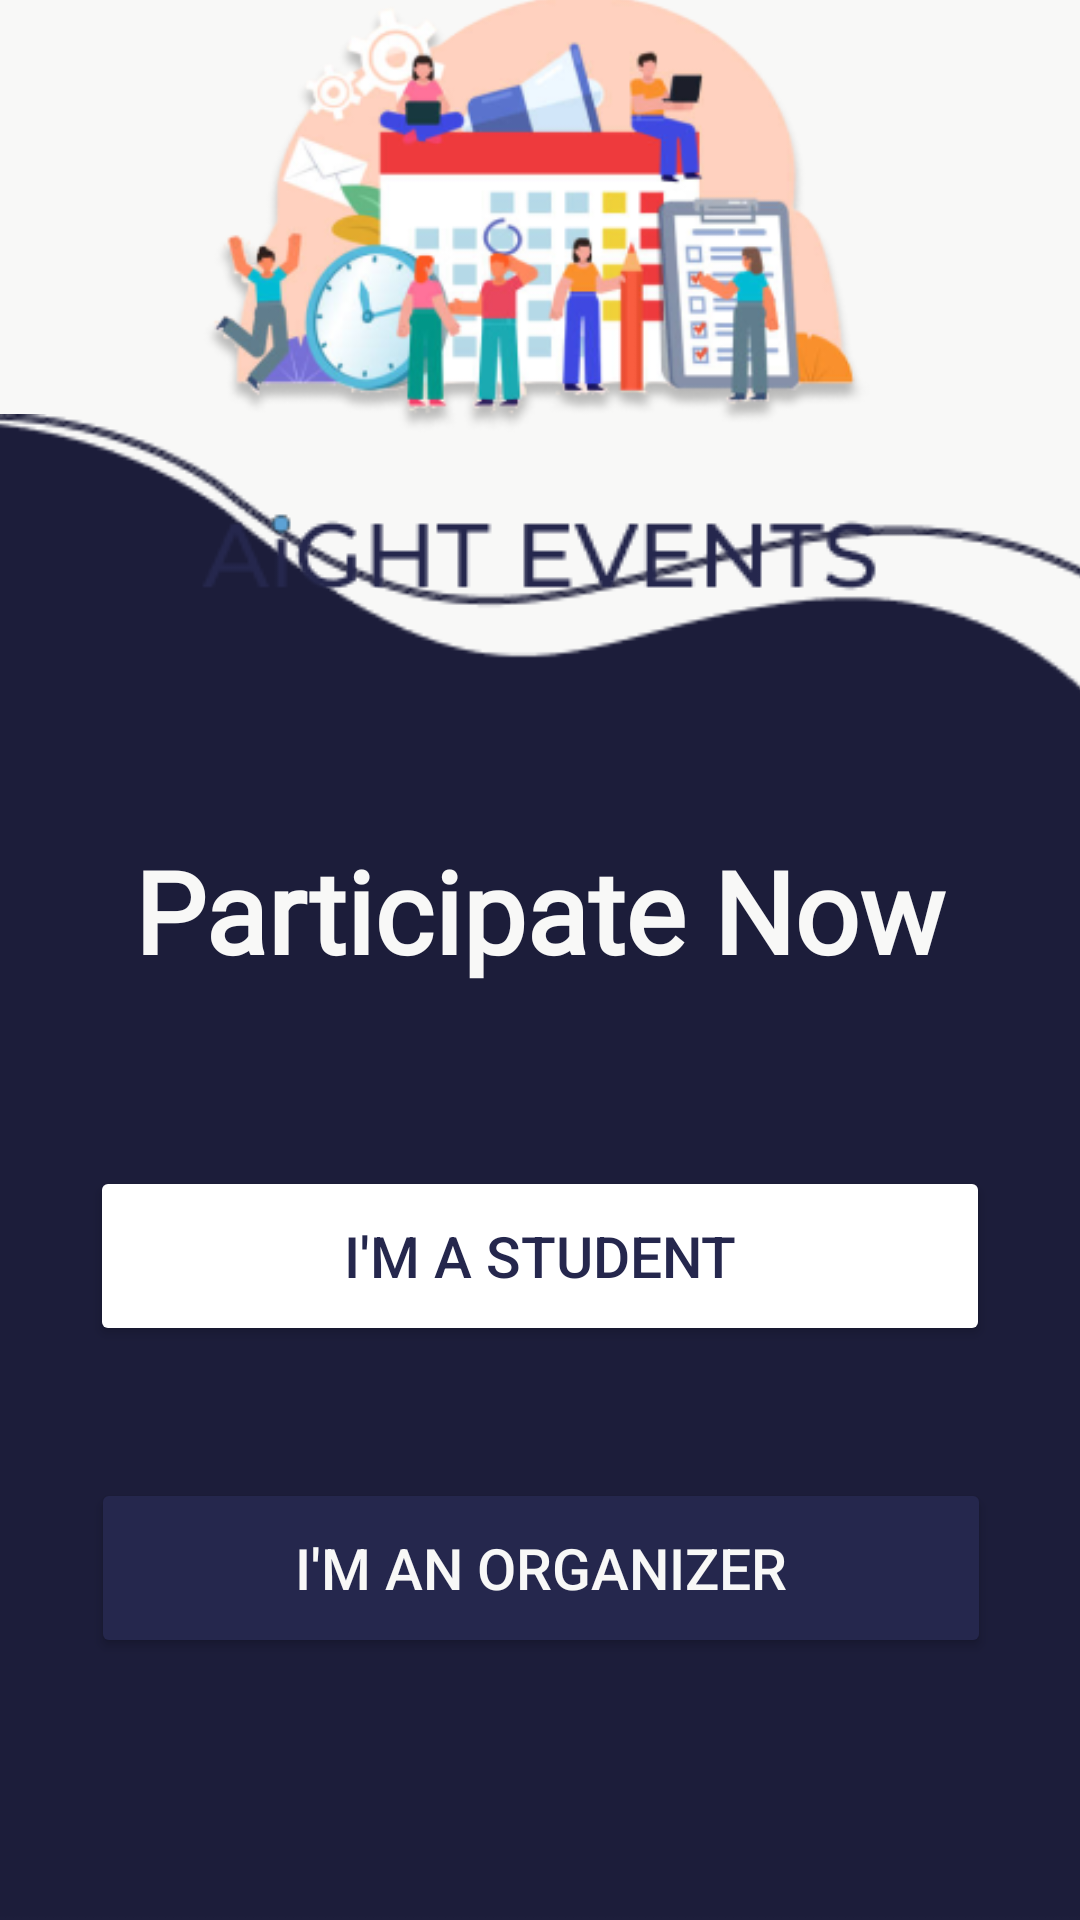

Write the Android layout XML for this screen, with the resource values it uses.
<!-- AndroidManifest.xml: application theme Theme.AiGHTEVENTS -->
<!-- res/layout/activity_start_page.xml -->
<?xml version="1.0" encoding="utf-8"?>
<androidx.constraintlayout.widget.ConstraintLayout xmlns:android="http://schemas.android.com/apk/res/android"
    xmlns:app="http://schemas.android.com/apk/res-auto"
    xmlns:tools="http://schemas.android.com/tools"
    android:layout_width="match_parent"
    android:layout_height="match_parent"
    android:background="#F8F8F7"
    tools:context=".StartPage"
    tools:ignore="ExtraText">

    <ImageView
        android:id="@+id/imageView"
        android:layout_width="244dp"
        android:layout_height="195dp"
        app:layout_constraintBottom_toTopOf="@+id/imageView3"
        app:layout_constraintEnd_toEndOf="parent"
        app:layout_constraintStart_toStartOf="parent"
        app:layout_constraintTop_toTopOf="parent"
        app:srcCompat="@drawable/clip_art" />

    <ImageView
        android:id="@+id/imageView3"
        android:layout_width="505dp"
        android:layout_height="502dp"
        app:layout_constraintBottom_toBottomOf="parent"
        app:layout_constraintEnd_toEndOf="parent"
        app:layout_constraintStart_toStartOf="parent"
        app:srcCompat="@drawable/frame" />

    <ImageView
        android:id="@+id/imageView4"
        android:layout_width="wrap_content"
        android:layout_height="wrap_content"
        app:layout_constraintEnd_toEndOf="parent"
        app:layout_constraintStart_toStartOf="parent"
        app:layout_constraintTop_toBottomOf="@+id/imageView"
        app:srcCompat="@drawable/logo_hor" />

    <TextView
        android:id="@+id/textView"
        android:layout_width="wrap_content"
        android:layout_height="wrap_content"
        android:layout_marginTop="140dp"
        android:fontFamily="@font/montserrat"
        android:text="Participate Now"
        android:textColor="#F8F8F7"
        android:textSize="38sp"
        android:textStyle="bold"
        app:layout_constraintEnd_toEndOf="parent"
        app:layout_constraintStart_toStartOf="parent"
        app:layout_constraintTop_toTopOf="@+id/imageView3" />

    <Button
        android:id="@+id/studentBtn"
        android:layout_width="300dp"
        android:layout_height="60dp"
        android:layout_marginTop="60dp"
        android:onClick="studentLogin"
        android:text="I'm a student"
        android:textColor="#25274D"
        android:textSize="19sp"
        app:backgroundTint="#FFFFFF"
        app:cornerRadius="50dp"
        app:layout_constraintEnd_toEndOf="parent"
        app:layout_constraintHorizontal_bias="0.5"
        app:layout_constraintStart_toStartOf="parent"
        app:layout_constraintTop_toBottomOf="@+id/textView" />

    <Button
        android:id="@+id/organizerBtn"
        android:layout_width="300dp"
        android:layout_height="60dp"
        android:layout_marginTop="164dp"
        android:onClick="orgLogin"
        android:text="I'm an organizer"
        android:textColor="#F8F8F7"
        android:textSize="19sp"
        app:backgroundTint="#25274D"
        app:cornerRadius="50dp"
        app:layout_constraintEnd_toEndOf="parent"
        app:layout_constraintHorizontal_bias="0.504"
        app:layout_constraintStart_toStartOf="parent"
        app:layout_constraintTop_toBottomOf="@+id/textView"
        app:strokeColor="#F8F8F7"
        app:strokeWidth="3dp" />

</androidx.constraintlayout.widget.ConstraintLayout>
<!-- resources referenced by this layout -->
<resources>
  <!-- drawable clip_art: png bitmap (drawable-v24, 70132 bytes) -->
  <!-- drawable frame: png bitmap (drawable-v24, 6150 bytes) -->
  <!-- drawable logo_hor: png bitmap (drawable-v24, 3226 bytes) -->
  <style name="Theme.AiGHTEVENTS" parent="Theme.MaterialComponents.DayNight.DarkActionBar">
          
          <item name="colorPrimary">@color/black</item>
          <item name="colorPrimaryVariant">@color/black</item>
          <item name="colorOnPrimary">@color/black</item>
          
          <item name="colorSecondary">@color/black</item>
          <item name="colorSecondaryVariant">@color/black</item>
          <item name="colorOnSecondary">@color/black</item>
          
          <item name="android:statusBarColor" tools:targetApi="l">?attr/colorPrimaryVariant</item>
          
      </style>
  <!-- not gathered from this repository: default colours our renderer supplied (Android Studio template values) -->
  <color name="black">#FF000000</color>
</resources>
